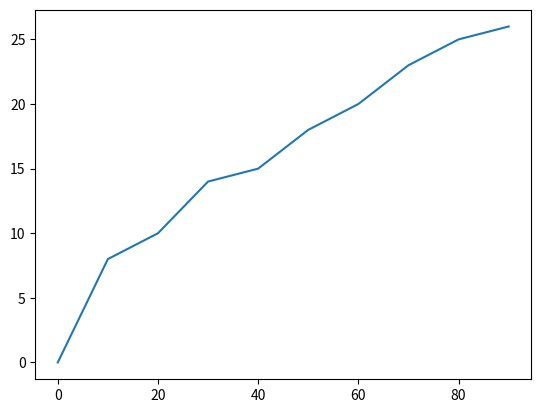

Reproduce this figure in Python.
import matplotlib
import numpy as np
import matplotlib.pyplot as plt
import random


qd = [10 * i for i in range(10)]

loops = 10000

max_loading = []
loop_max = []


for qdx in qd:

    prob = [0 for i in range(8)]
    loop_max = []
    for idx in range(loops):

        cmd = [int(8 * random.random()) for i in range(qdx)]

        for i in range(len(cmd)):
            prob[cmd[i]] += 1

        max_load = max(prob)
        #print('%.5f' % max_load)
        prob = [0 for i in range(8)]

        loop_max.append(max_load)

    max_loading.append(max(loop_max))


plt.figure()
plt.plot(qd, max_loading)
plt.show()

print(max_loading)
